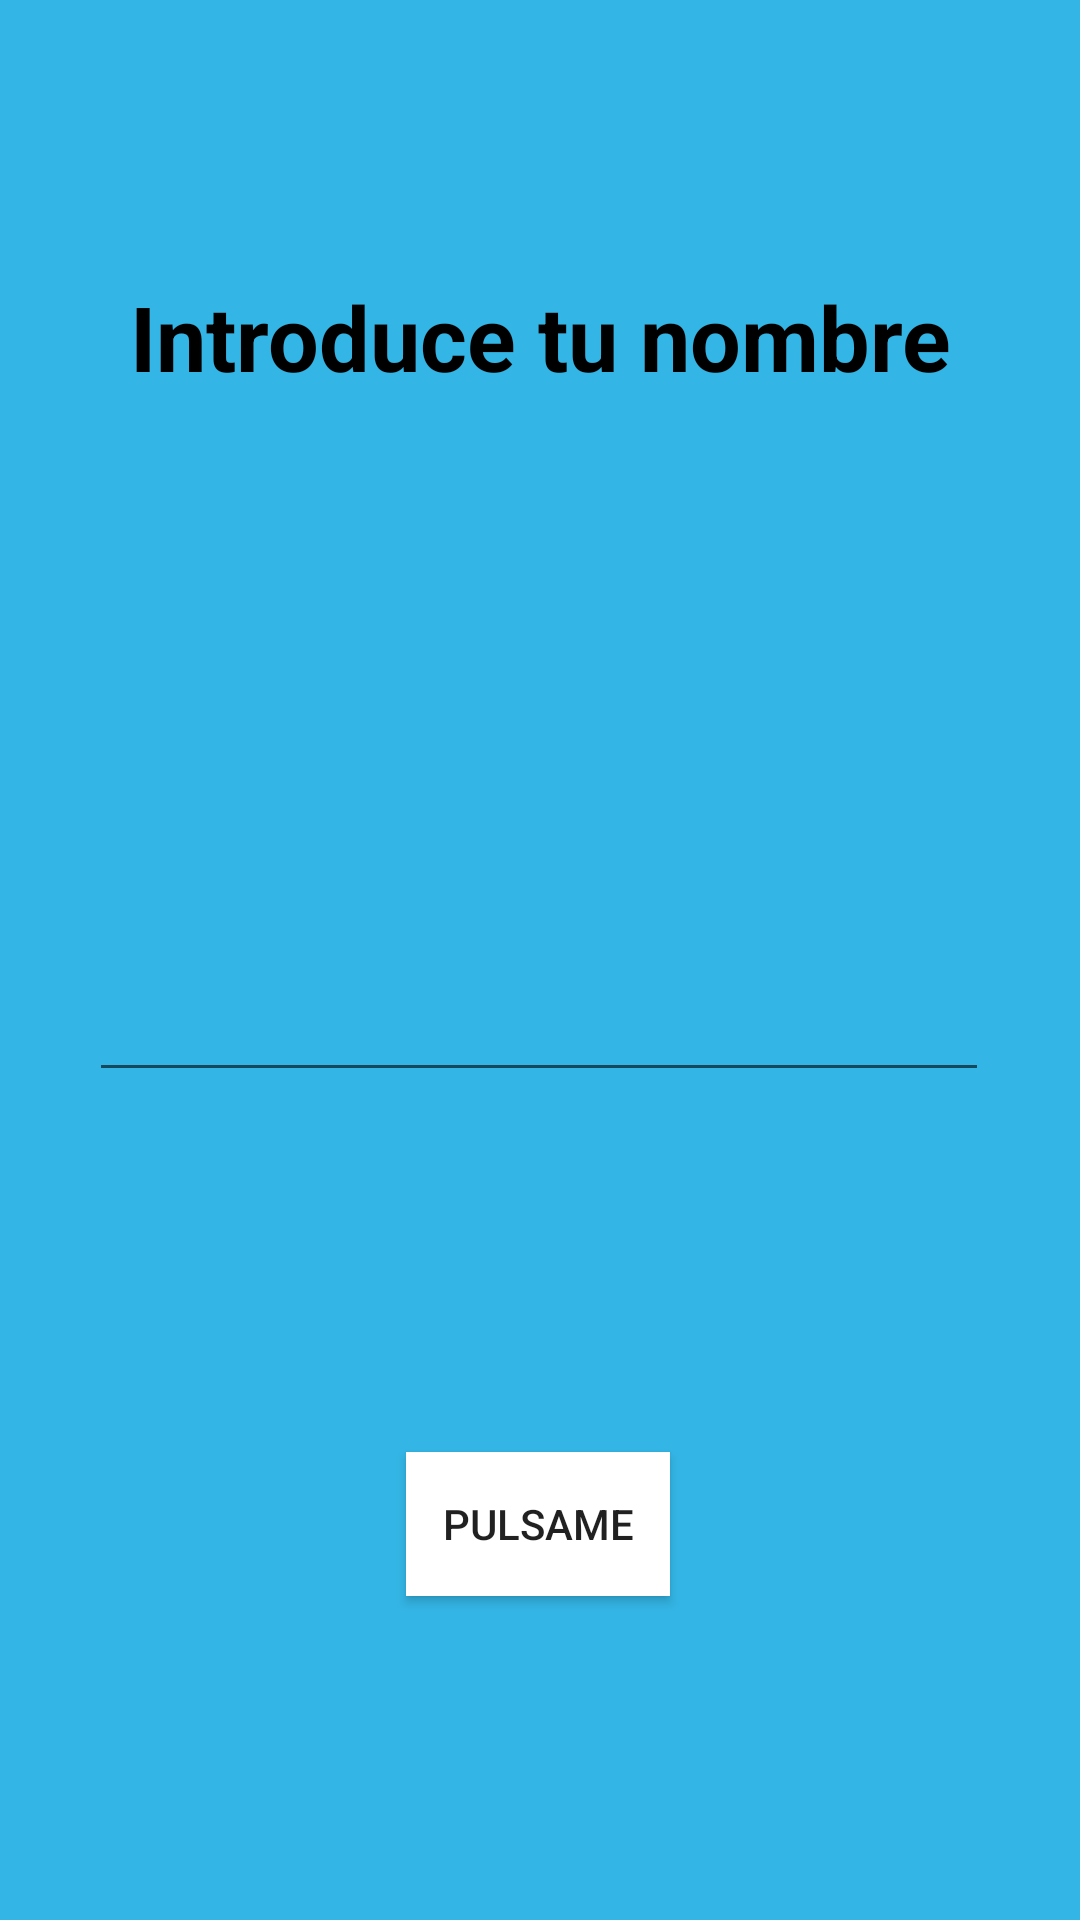

Write the Android layout XML for this screen, with the resource values it uses.
<!-- AndroidManifest.xml: application theme Theme.SegundoProyecto -->
<!-- res/layout/layout_primera.xml -->
<?xml version="1.0" encoding="utf-8"?>
 <androidx.constraintlayout.widget.ConstraintLayout xmlns:android="http://schemas.android.com/apk/res/android"
    xmlns:tools="http://schemas.android.com/tools"
    xmlns:app="http://schemas.android.com/apk/res-auto"
    android:layout_width="match_parent"
    android:layout_height="match_parent"
    tools:context=".MainActivity"
    android:background="@android:color/holo_blue_light">


    <TextView
        android:id="@+id/textView"
        android:layout_width="match_parent"
        android:layout_height="50dp"
        android:layout_marginTop="112dp"
        android:layout_marginBottom="194dp"
        android:maxLines="1"
        android:singleLine="true"
        android:text="@string/nombre"
        android:textAlignment="center"
        android:textColor="@color/black"
        android:textSize="30sp"
        android:textStyle="bold"
        app:layout_constraintBottom_toTopOf="@+id/texto1"
        app:layout_constraintHorizontal_bias="0.5"
        app:flow_verticalBias="0.5"
        app:layout_constraintLeft_toLeftOf="parent"
        app:layout_constraintRight_toRightOf="parent"
        app:layout_constraintTop_toTopOf="parent" />

    <EditText
        android:id="@+id/texto1"
        android:layout_width="300dp"
        android:layout_height="48dp"
        android:layout_marginBottom="120dp"
        android:hint="@string/espacio"
        android:maxLines="1"
        android:singleLine="true"
        android:textAlignment="center"
        app:layout_constraintBottom_toTopOf="@+id/boton1"
        app:layout_constraintHorizontal_bias="0.495"
        app:layout_constraintLeft_toLeftOf="parent"
        app:layout_constraintRight_toRightOf="parent" />

    <Button
        android:id="@+id/boton1"
        android:layout_width="wrap_content"
        android:layout_height="wrap_content"
        android:layout_marginBottom="108dp"
        android:background="@android:color/background_light"
        android:text="@string/pulsame"
        app:layout_constraintBottom_toBottomOf="parent"
        app:layout_constraintHorizontal_bias="0.498"
        app:flow_verticalBias="0.5"
        app:layout_constraintLeft_toLeftOf="parent"
        app:layout_constraintRight_toRightOf="parent" />


</androidx.constraintlayout.widget.ConstraintLayout>
<!-- resources referenced by this layout -->
<resources>
  <string name="espacio" />
  <string name="nombre">Introduce tu nombre</string>
  <string name="pulsame">Pulsame</string>
  <style name="Theme.SegundoProyecto" parent="android:Theme.Material.Light.NoActionBar" />
  <!-- not gathered from this repository: default colours our renderer supplied (Android Studio template values) -->
  <color name="black">#FF000000</color>
</resources>
